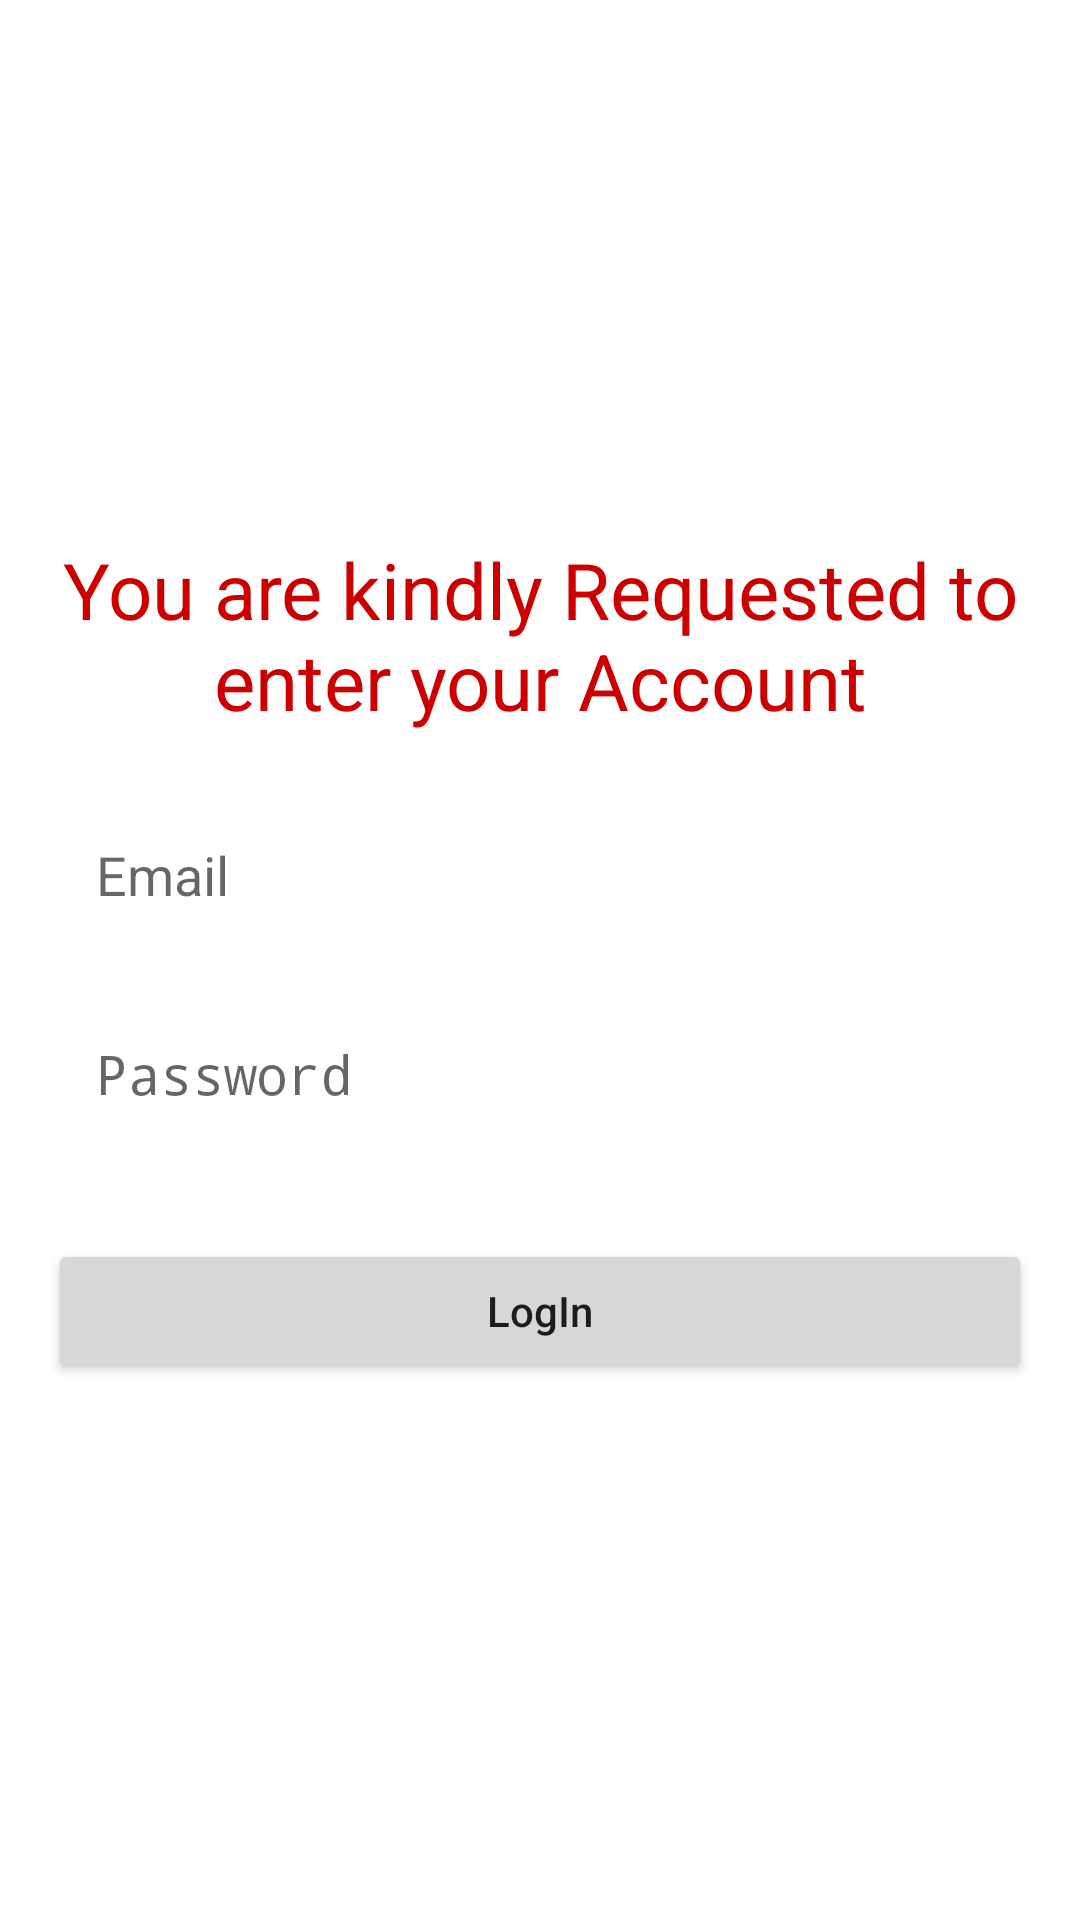

The Android layout XML behind this screen, and the referenced resources:
<!-- AndroidManifest.xml: application theme Theme.ChattAppFirebase -->
<!-- res/layout/activity_login.xml -->
<?xml version="1.0" encoding="utf-8"?>
<LinearLayout xmlns:android="http://schemas.android.com/apk/res/android"
    xmlns:app="http://schemas.android.com/apk/res-auto"
    xmlns:tools="http://schemas.android.com/tools"
    android:layout_width="match_parent"
    android:layout_height="match_parent"
    android:gravity="center"
    android:orientation="vertical"
    android:padding="@dimen/dp16"
    tools:context=".LoginActivity">

    <TextView
        android:layout_width="match_parent"
        android:layout_height="wrap_content"
        android:layout_marginBottom="@dimen/dp18"
        android:gravity="center"
        android:text="@string/enterYourAccount"
        android:textColor="@android:color/holo_red_dark"
        android:textSize="@dimen/sp26" />

    <EditText
        android:id="@+id/login_email"
        style="@style/Widget.Material3.TextInputEditText.OutlinedBox"
        android:layout_width="match_parent"
        android:layout_height="wrap_content"
        android:layout_marginBottom="@dimen/dp8"
        android:hint="@string/email"
        android:inputType="textEmailAddress"
        android:textSize="@dimen/sp18" />

    <EditText
        android:id="@+id/login_password"
        style="@style/Widget.Material3.TextInputEditText.OutlinedBox"
        android:layout_width="match_parent"
        android:layout_height="wrap_content"
        android:layout_marginBottom="@dimen/dp8"
        android:hint="@string/password"
        android:inputType="textPassword"
        android:textSize="@dimen/sp18" />

    <Button
        android:id="@+id/login_BTN"
        android:layout_width="match_parent"
        android:layout_height="wrap_content"
        android:layout_marginTop="@dimen/dp18"
        android:text="@string/login"
        android:textAllCaps="false" />


</LinearLayout>
<!-- resources referenced by this layout -->
<resources>
  <dimen name="dp16">16dp</dimen>
  <dimen name="dp18">18dp</dimen>
  <dimen name="dp8">8dp</dimen>
  <dimen name="sp18">18sp</dimen>
  <dimen name="sp26">26sp</dimen>
  <string name="email">Email</string>
  <string name="enterYourAccount">You are kindly Requested to enter your Account</string>
  <string name="login">LogIn</string>
  <string name="password">Password</string>
  <style name="Theme.ChattAppFirebase" parent="Theme.MaterialComponents.DayNight.NoActionBar">
          
          <item name="colorPrimary">@color/purple_500</item>
          <item name="colorPrimaryVariant">@color/purple_700</item>
          <item name="colorOnPrimary">@color/white</item>
          
          <item name="colorSecondary">@color/teal_200</item>
          <item name="colorSecondaryVariant">@color/teal_700</item>
          <item name="colorOnSecondary">@color/black</item>
          
          <item name="android:statusBarColor">?attr/colorPrimaryVariant</item>
          
      </style>
  <!-- not gathered from this repository: default colours our renderer supplied (Android Studio template values) -->
  <color name="purple_500">#FF6200EE</color>
  <color name="purple_700">#FF3700B3</color>
  <color name="teal_200">#FF03DAC5</color>
  <color name="teal_700">#FF018786</color>
  <color name="black">#FF000000</color>
  <color name="white">#FFFFFFFF</color>
</resources>
